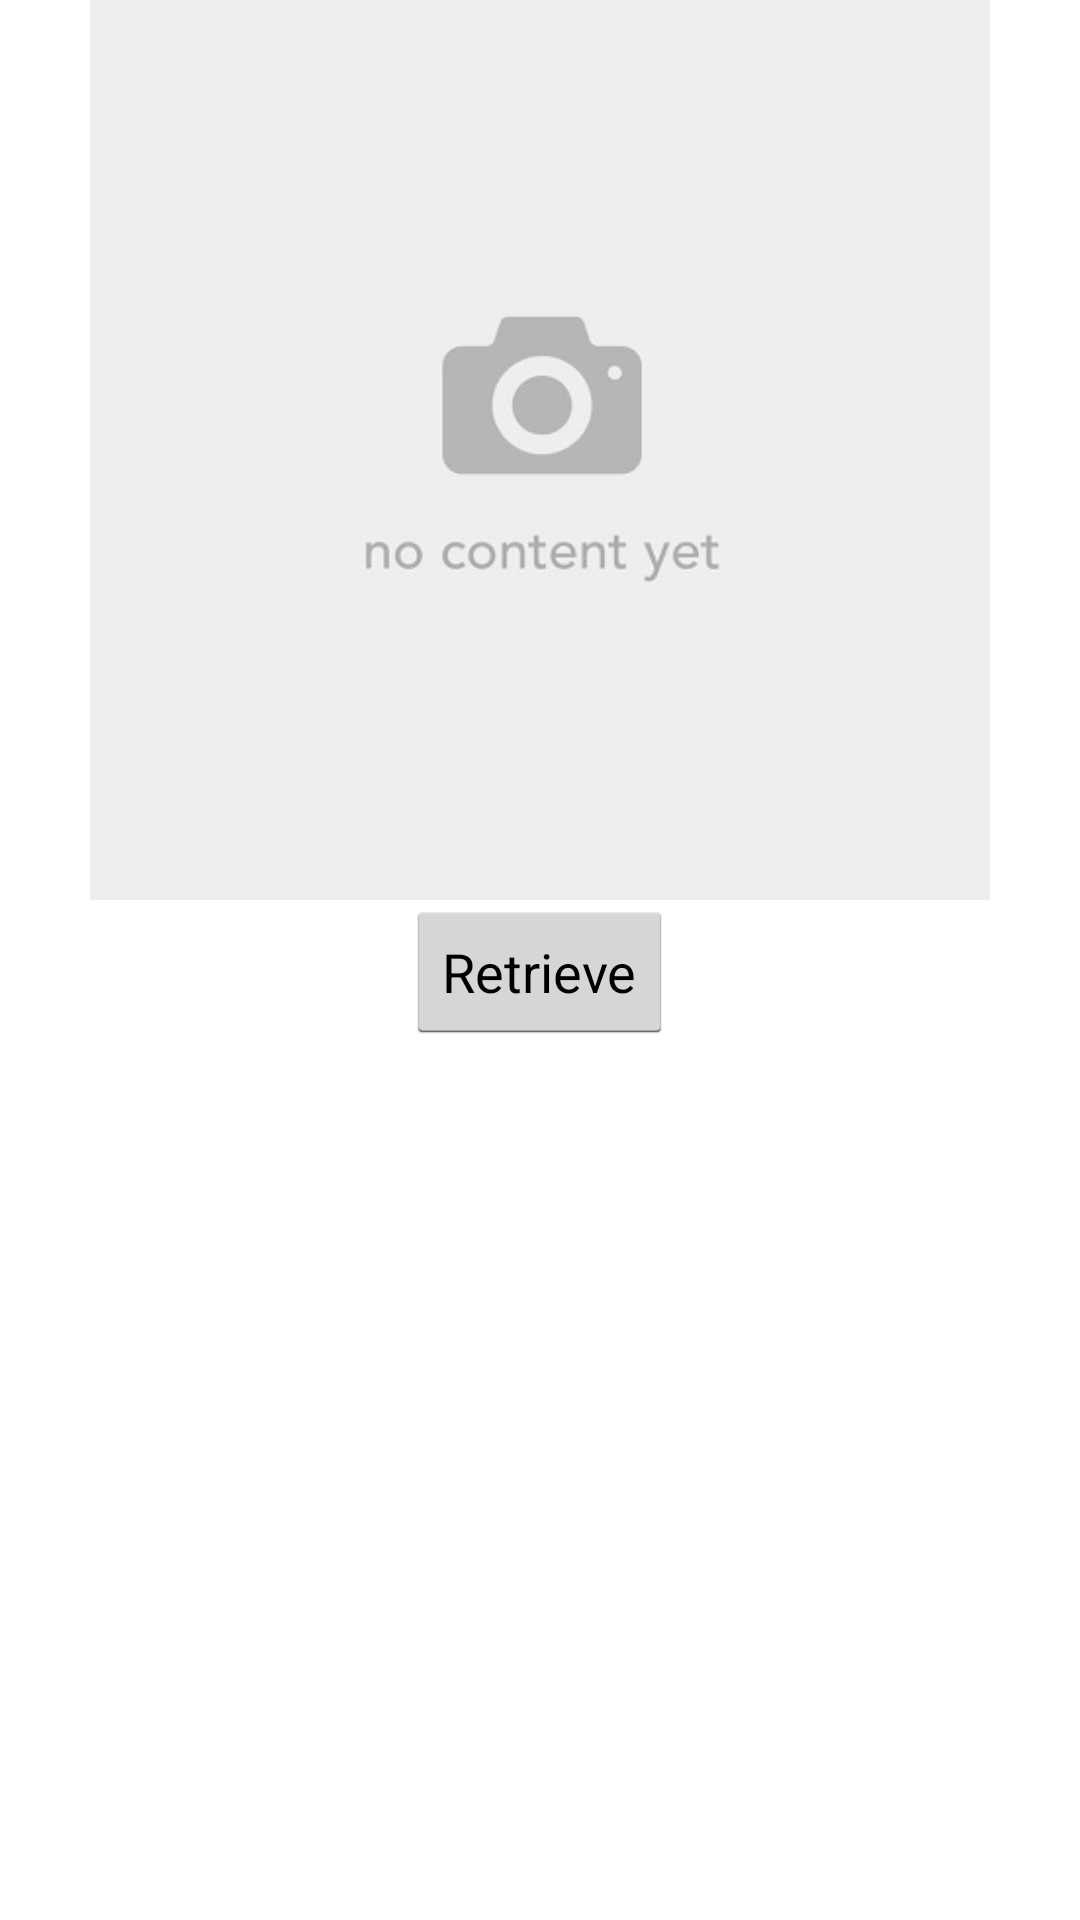

Reconstruct the res/layout file that produces this screen, plus the resources it refers to.
<!-- AndroidManifest.xml: application theme AppTheme -->
<!-- res/layout/activity_cloud_retrieval.xml -->
<?xml version="1.0" encoding="utf-8"?>
<RelativeLayout xmlns:android="http://schemas.android.com/apk/res/android"
    xmlns:app="http://schemas.android.com/apk/res-auto"
    xmlns:tools="http://schemas.android.com/tools"
    android:layout_width="match_parent"
    android:layout_height="match_parent"
    tools:context="io.github.example.facerekognitionapp.CloudRetrievalActivity">

    <ImageView
        android:id="@+id/galleryimageview"
        android:layout_width="300dp"
        android:layout_height="300dp"
        android:src="@drawable/no_image"
        android:layout_centerHorizontal="true"
        android:text="IMAGE GALLERY ACTIVITY"
        />

    <Button
        android:id="@+id/button"
        android:layout_width="wrap_content"
        android:layout_height="wrap_content"
        android:onClick="startRetrieval"
        android:layout_centerHorizontal="true"
        android:text="Retrieve"
        android:layout_below="@+id/galleryimageview"/>

    <FrameLayout
        android:id="@+id/frame_layout"
        android:layout_below="@id/button"
        android:layout_width="match_parent"
        android:layout_height="200dp"></FrameLayout>

</RelativeLayout>
<!-- resources referenced by this layout -->
<resources>
  <!-- drawable no_image: jpg bitmap (drawable, 8283 bytes) -->
  <style name="AppTheme" parent="android:Theme.Holo.Light.DarkActionBar">
          
      </style>
</resources>
